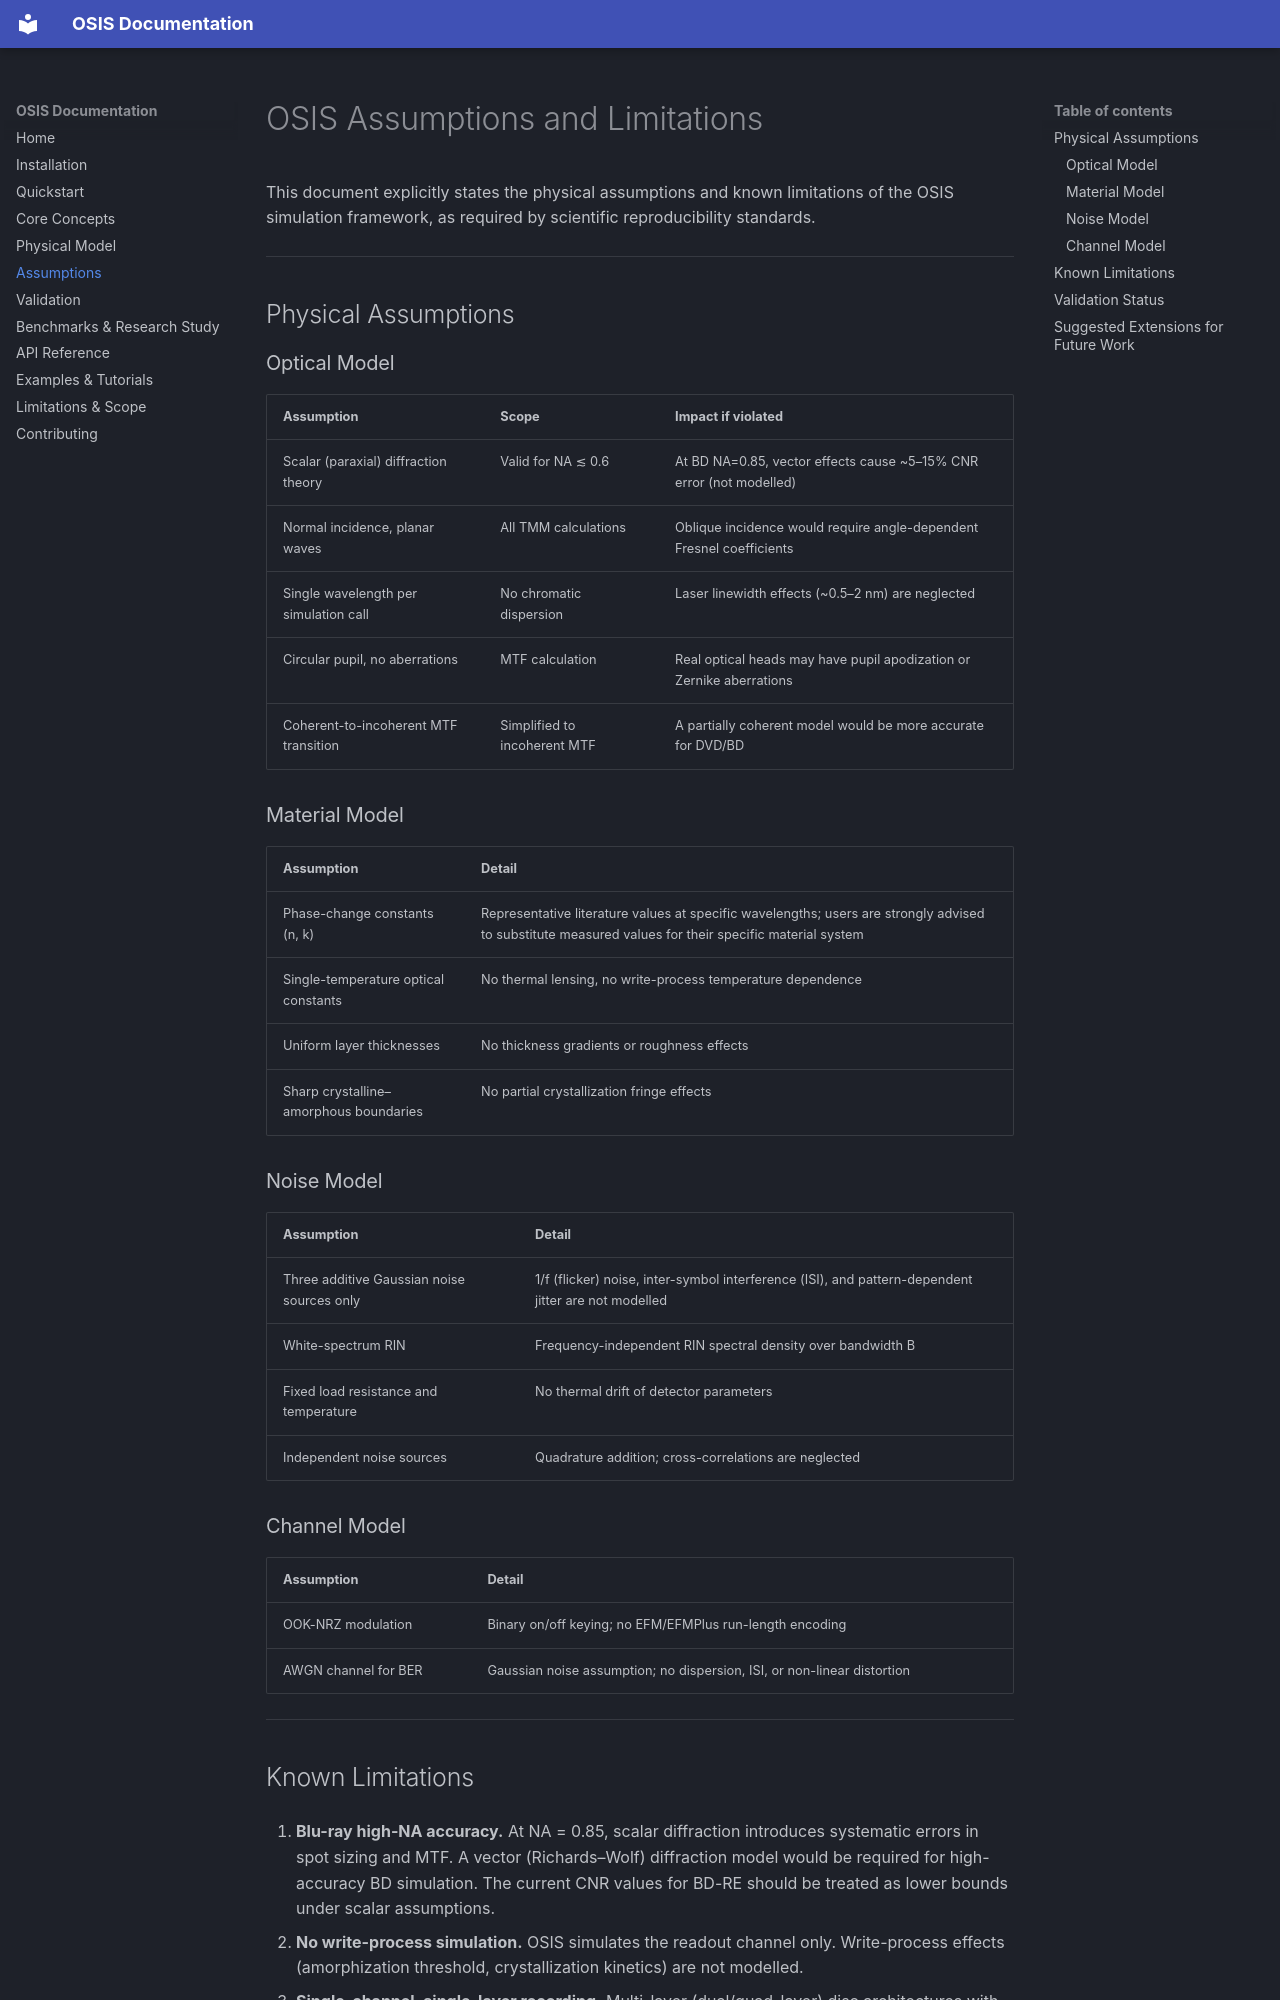

repository: NitheeshP19/osis-physics-project · page: assumptions/index.html · generator: mkdocs

# OSIS Assumptions and Limitations

This document explicitly states the physical assumptions and known limitations of the OSIS simulation framework, as required by scientific reproducibility standards.

---

## Physical Assumptions

### Optical Model

| Assumption | Scope | Impact if violated |
|:-----------|:------|:-------------------|
| Scalar (paraxial) diffraction theory | Valid for NA ≲ 0.6 | At BD NA=0.85, vector effects cause ~5–15% CNR error (not modelled) |
| Normal incidence, planar waves | All TMM calculations | Oblique incidence would require angle-dependent Fresnel coefficients |
| Single wavelength per simulation call | No chromatic dispersion | Laser linewidth effects (~0.5–2 nm) are neglected |
| Circular pupil, no aberrations | MTF calculation | Real optical heads may have pupil apodization or Zernike aberrations |
| Coherent-to-incoherent MTF transition | Simplified to incoherent MTF | A partially coherent model would be more accurate for DVD/BD |

### Material Model

| Assumption | Detail |
|:-----------|:-------|
| Phase-change constants (n, k) | Representative literature values at specific wavelengths; users are strongly advised to substitute measured values for their specific material system |
| Single-temperature optical constants | No thermal lensing, no write-process temperature dependence |
| Uniform layer thicknesses | No thickness gradients or roughness effects |
| Sharp crystalline–amorphous boundaries | No partial crystallization fringe effects |

### Noise Model

| Assumption | Detail |
|:-----------|:-------|
| Three additive Gaussian noise sources only | 1/f (flicker) noise, inter-symbol interference (ISI), and pattern-dependent jitter are not modelled |
| White-spectrum RIN | Frequency-independent RIN spectral density over bandwidth B |
| Fixed load resistance and temperature | No thermal drift of detector parameters |
| Independent noise sources | Quadrature addition; cross-correlations are neglected |

### Channel Model

| Assumption | Detail |
|:-----------|:-------|
| OOK-NRZ modulation | Binary on/off keying; no EFM/EFMPlus run-length encoding |
| AWGN channel for BER | Gaussian noise assumption; no dispersion, ISI, or non-linear distortion |

---
